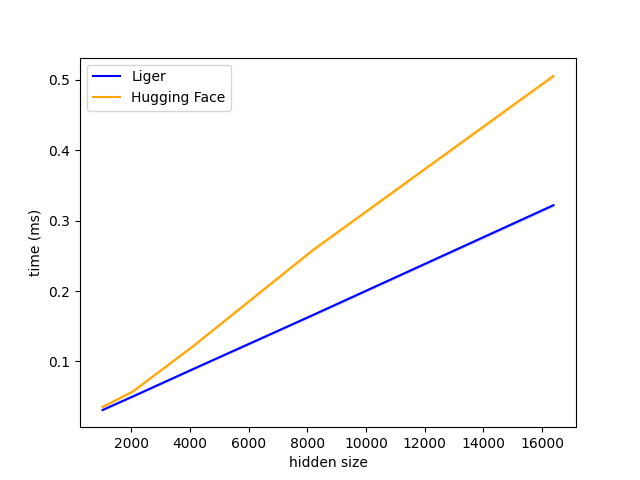

The data file committed next to this chart (first rows):
N, Liger, Hugging Face
1024, 0.0311, 0.03542
2048, 0.05021, 0.05715
4096, 0.08899, 0.1213
8192, 0.166, 0.2583
16384, 0.322, 0.5055
